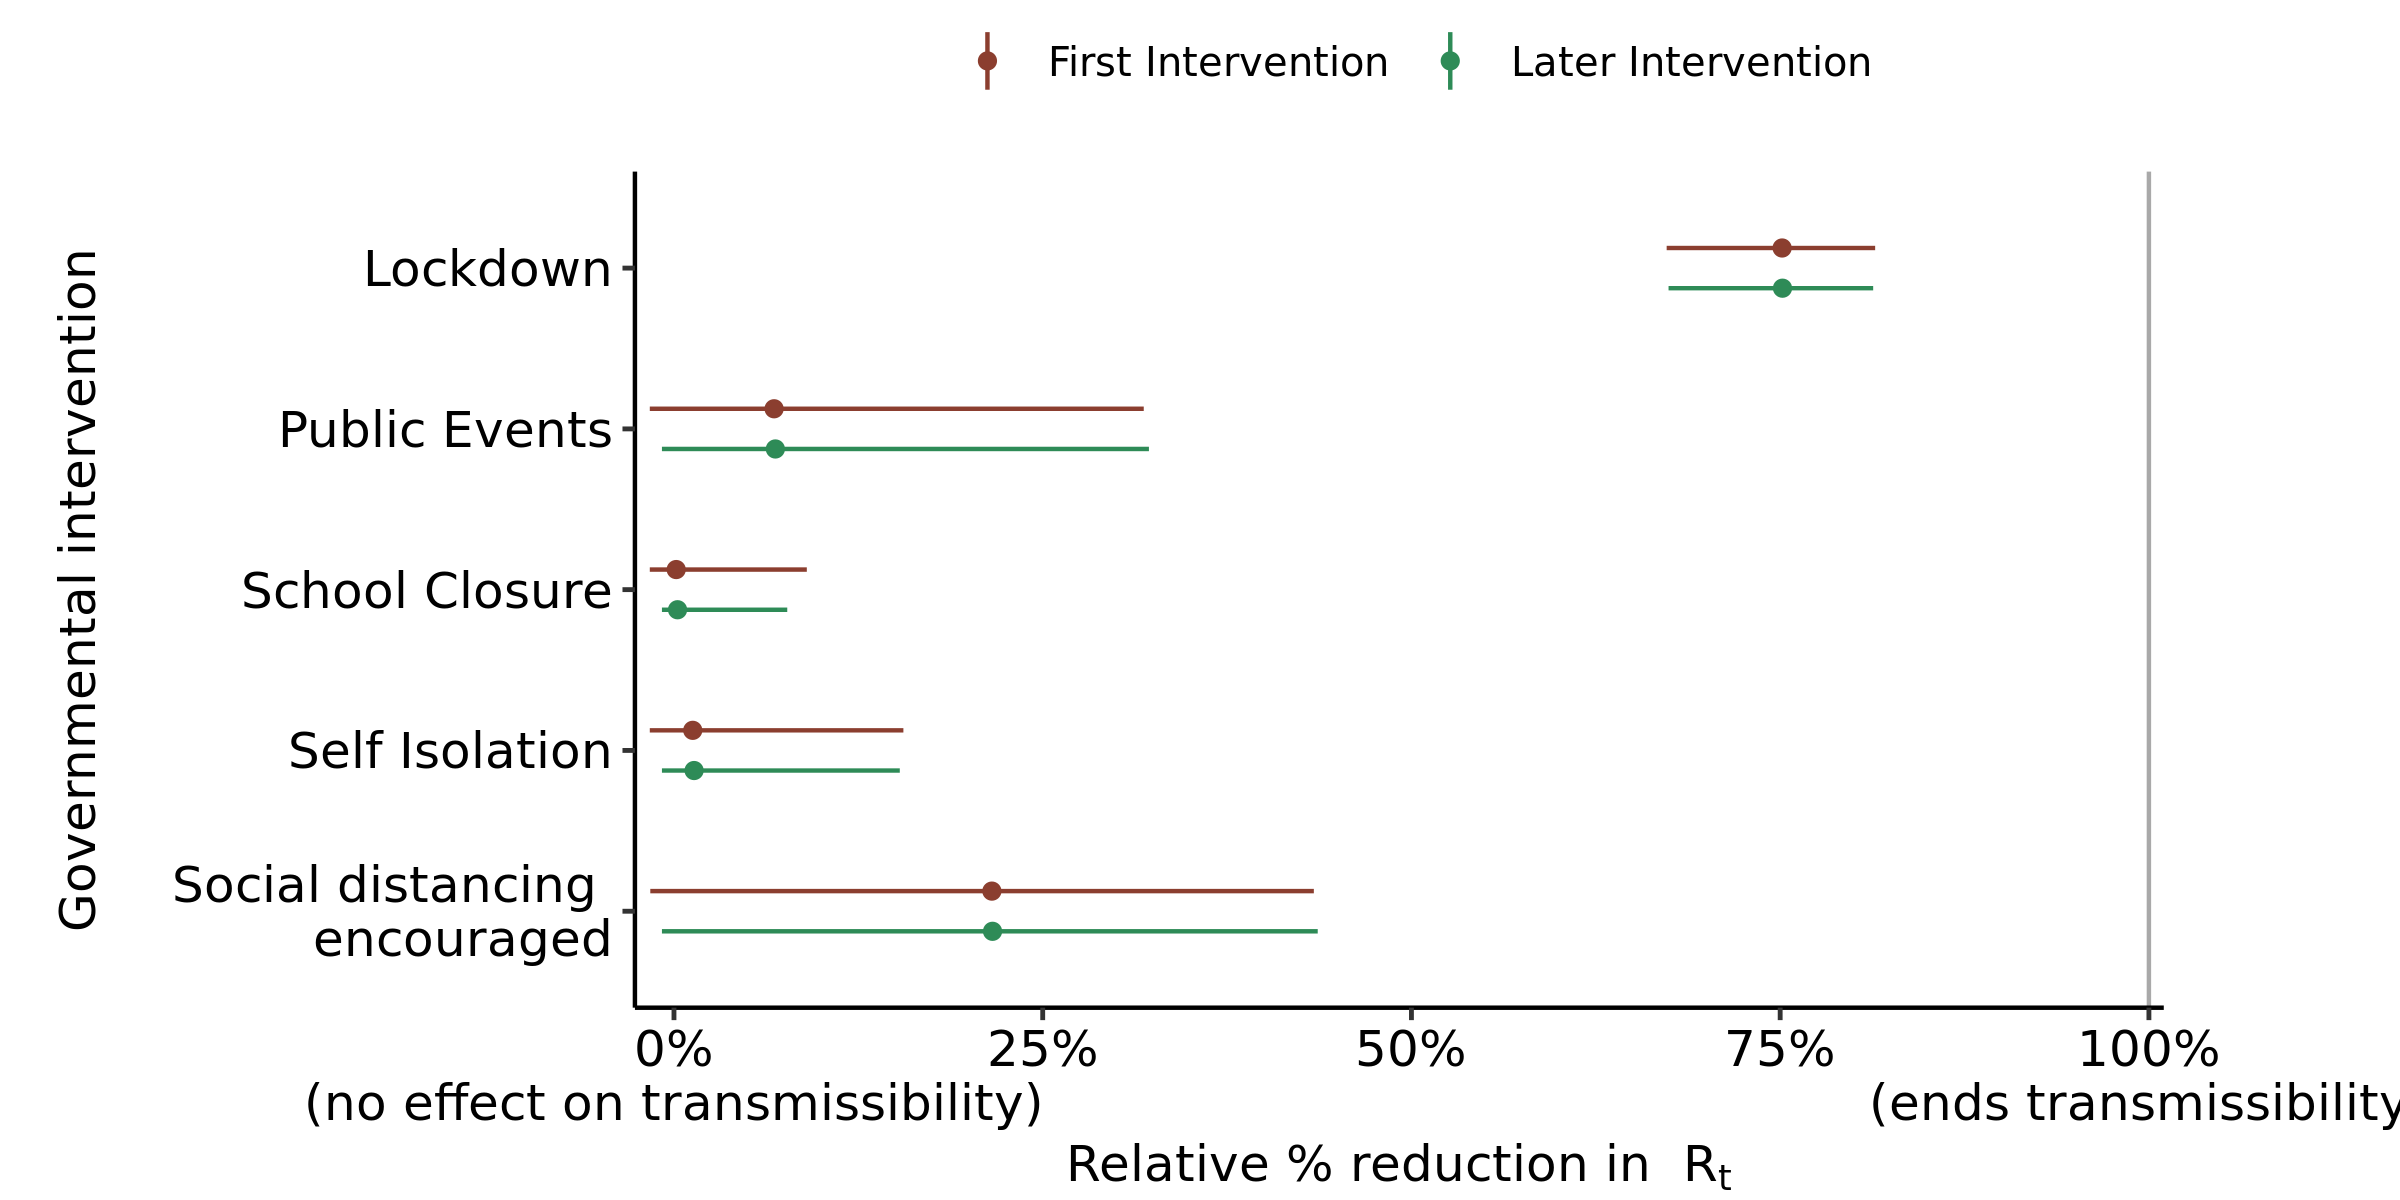

The table this chart was drawn from, first rows:
, parameter, outer_width, inner_width, point_est, ll, l, m, h, hh, type
1, School Closure, 0.95, 0.9, mean, -0.0164, -0.01639, 0.00151, 0.05944, 0.09007, First Intervention
2, Self Isolation, 0.95, 0.9, mean, -0.0164, -0.01639, 0.01273, 0.1172, 0.1555, First Intervention
3, Public Events, 0.95, 0.9, mean, -0.01639, -0.01637, 0.06788, 0.2801, 0.3185, First Intervention
4, Lockdown, 0.95, 0.9, mean, 0.673, 0.6896, 0.7513, 0.8057, 0.8144, First Intervention
5, Social distancing ? encouraged, 0.95, 0.9, mean, -0.01606, -0.01449, 0.2155, 0.4123, 0.4338, First Intervention
6, School Closure, 0.95, 0.9, mean, -0.008165, -0.008165, 0.00242, 0.04747, 0.0768, Later Intervention
7, Self Isolation, 0.95, 0.9, mean, -0.008165, -0.008165, 0.01364, 0.1125, 0.1531, Later Intervention
8, Public Events, 0.95, 0.9, mean, -0.008165, -0.008165, 0.06874, 0.2778, 0.322, Later Intervention
9, Lockdown, 0.95, 0.9, mean, 0.6743, 0.6877, 0.7516, 0.8052, 0.8131, Later Intervention
10, Social distancing ? encouraged, 0.95, 0.9, mean, -0.008162, -0.00808, 0.216, 0.4128, 0.4365, Later Intervention
